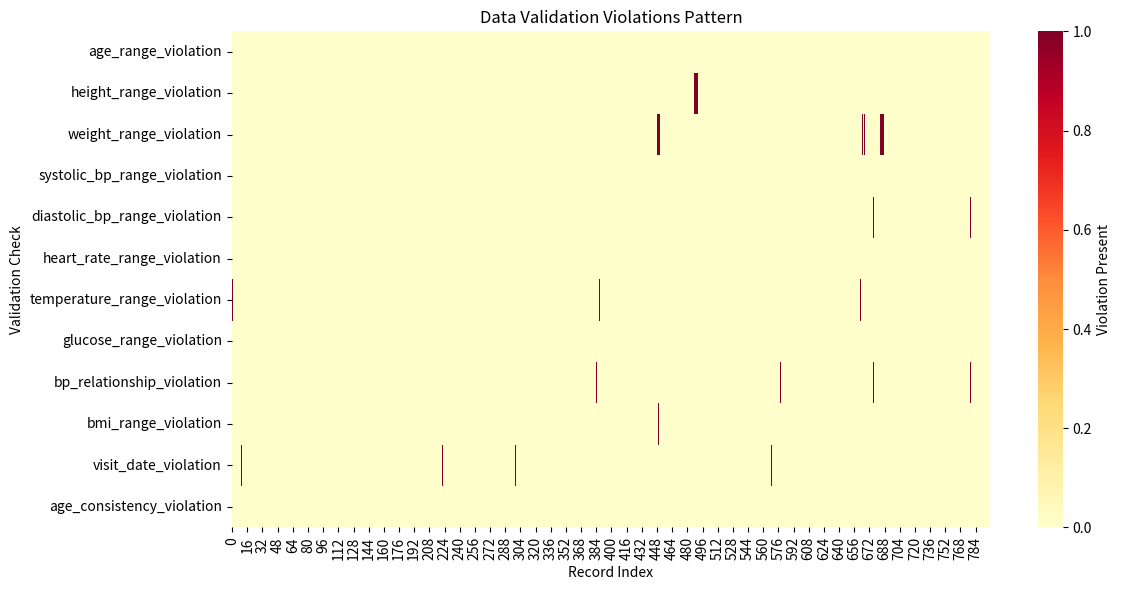
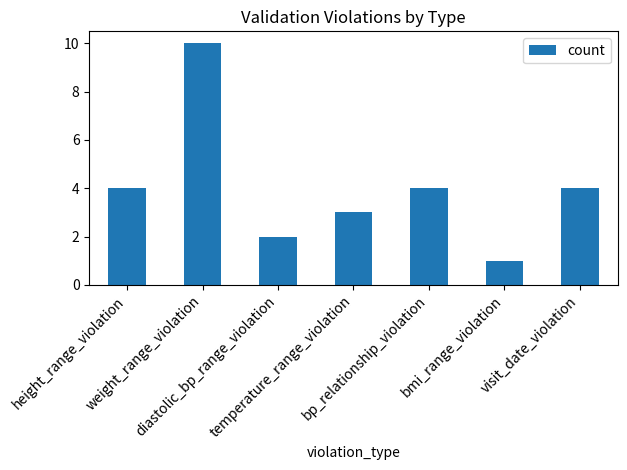

Write Python code to recreate these figures, in order.
# data_validation.py - Validating and verifying clinical data
# This script demonstrates various validation techniques to ensure data quality
# and consistency in clinical datasets, including range checks, relationship
# validation, and temporal consistency checks.

import pandas as pd
import numpy as np
import matplotlib.pyplot as plt
import seaborn as sns
from datetime import datetime
import os

# Create visualization directory
visualization_path = os.path.join('30-Day-Data-Analysis','visualization_assets')
os.makedirs(visualization_path, exist_ok=True)

print("1. Loading and preparing sample data")

def load_sample_data():
    """
    Load or create sample clinical data for validation
    Returns both raw and processed datasets to validate transformations
    """
    # Create sample clinical data with some intentional issues
    np.random.seed(42)
    n_patients = 200
    n_visits = 4
    
    data = []
    for patient_id in range(n_patients):
        age = np.random.randint(18, 90)
        weight_baseline = np.random.normal(70, 15)
        height = np.random.normal(170, 10)
        
        for visit in range(n_visits):
            # Add some realistic variation and occasional errors
            record = {
                'patient_id': f'P{patient_id:03d}',
                'visit_number': visit + 1,
                'visit_date': pd.Timestamp('2023-01-01') + pd.Timedelta(days=30*visit) + 
                            pd.Timedelta(days=np.random.randint(-5, 5)),
                'age': age + (1 if visit > 2 else 0),  # Age increases after 6 months
                'height': height + np.random.normal(0, 0.5),  # Small measurement variations
                'weight': weight_baseline + np.random.normal(0, 2),  # Normal weight fluctuation
                'systolic_bp': np.random.normal(120, 10),
                'diastolic_bp': np.random.normal(80, 8),
                'heart_rate': np.random.normal(75, 10),
                'temperature': np.random.normal(37, 0.3),
                'glucose': np.random.normal(100, 15),
            }
            
            # Add some intentional errors for validation testing (1% of records)
            if np.random.random() < 0.01:
                error_type = np.random.choice(['range', 'relationship', 'temporal'])
                if error_type == 'range':
                    record['temperature'] = np.random.choice([35, 41])  # Implausible temperatures
                elif error_type == 'relationship':
                    record['diastolic_bp'] = record['systolic_bp'] + 10  # Impossible BP relationship
                elif error_type == 'temporal':
                    record['visit_date'] = record['visit_date'] - pd.Timedelta(days=180)  # Time inconsistency
            
            data.append(record)
    
    return pd.DataFrame(data)

# Load the data
df = load_sample_data()
print("\nInitial data shape:", df.shape)
print("\nSample of loaded data:")
print(df.head())

print("\n2. Define validation rules")

class ClinicalDataValidator:
    """Class to handle clinical data validation rules and checks"""
    
    def __init__(self):
        # Define valid ranges for clinical measurements
        self.valid_ranges = {
            'age': (18, 100),
            'height': (140, 220),  # cm
            'weight': (35, 250),   # kg
            'systolic_bp': (70, 200),
            'diastolic_bp': (40, 120),
            'heart_rate': (40, 150),
            'temperature': (35.5, 40.0),
            'glucose': (30, 500)
        }
    
    def check_ranges(self, df):
        """Check if values fall within expected ranges"""
        range_violations = pd.DataFrame(index=df.index)
        
        for column, (min_val, max_val) in self.valid_ranges.items():
            if column in df.columns:
                violations = ~df[column].between(min_val, max_val)
                range_violations[f'{column}_range_violation'] = violations
        
        return range_violations
    
    def check_relationships(self, df):
        """Check if relationships between variables are valid"""
        relationship_violations = pd.DataFrame(index=df.index)
        
        # Check blood pressure relationship
        bp_violation = df['diastolic_bp'] >= df['systolic_bp']
        relationship_violations['bp_relationship_violation'] = bp_violation
        
        # Check BMI range
        bmi = df['weight'] / ((df['height']/100) ** 2)
        bmi_violation = ~bmi.between(10, 60)
        relationship_violations['bmi_range_violation'] = bmi_violation
        
        return relationship_violations
    
    def check_temporal_consistency(self, df):
        """Check temporal consistency of measurements"""
        temporal_violations = pd.DataFrame(index=df.index)
        
        # Check visit dates are properly ordered
        date_violations = df.groupby('patient_id').apply(
            lambda x: x['visit_date'].diff().dt.days < 0
        ).reset_index(level=0, drop=True)
        
        temporal_violations['visit_date_violation'] = date_violations
        
        # Check age consistency
        age_violations = df.groupby('patient_id').apply(
            lambda x: x['age'].diff().abs() > 1
        ).reset_index(level=0, drop=True)
        
        temporal_violations['age_consistency_violation'] = age_violations
        
        return temporal_violations
    
    def validate_data(self, df):
        """Run all validation checks"""
        range_violations = self.check_ranges(df)
        relationship_violations = self.check_relationships(df)
        temporal_violations = self.check_temporal_consistency(df)
        
        # Combine all violations
        all_violations = pd.concat([
            range_violations,
            relationship_violations,
            temporal_violations
        ], axis=1)
        
        return all_violations

print("\n3. Perform validation checks")

# Initialize validator and run checks
validator = ClinicalDataValidator()
violations = validator.validate_data(df)

# Summarize violations
violation_summary = violations.sum().to_frame('count').reset_index()
violation_summary.columns = ['violation_type', 'count']
violation_summary = violation_summary[violation_summary['count'] > 0]

print("\nValidation summary:")
print(violation_summary)

print("\n4. Visualize validation results")

# Create violation patterns visualization
plt.figure(figsize=(12, 6))
sns.heatmap(violations.T, cmap='YlOrRd', cbar_kws={'label': 'Violation Present'})
plt.title('Data Validation Violations Pattern')
plt.xlabel('Record Index')
plt.ylabel('Validation Check')
plt.tight_layout()
plt.savefig(os.path.join(visualization_path, 'violation_patterns.png'))
plt.close()

# Create violation counts visualization
plt.figure(figsize=(10, 6))
violation_summary.plot(kind='bar', x='violation_type', y='count')
plt.title('Validation Violations by Type')
plt.xticks(rotation=45, ha='right')
plt.tight_layout()
plt.savefig(os.path.join(visualization_path, 'violation_counts.png'))
plt.close()

print("\n5. Generate detailed violation report")

def generate_violation_report(df, violations):
    """Generate detailed report of violations"""
    report = []
    
    # For each record with violations
    for idx in violations.index[violations.any(axis=1)]:
        record = df.loc[idx]
        record_violations = violations.loc[idx]
        
        for check in record_violations[record_violations].index:
            report.append({
                'patient_id': record['patient_id'],
                'visit_number': record['visit_number'],
                'violation_type': check,
                'relevant_values': get_relevant_values(record, check)
            })
    
    return pd.DataFrame(report)

def get_relevant_values(record, violation_type):
    """Extract relevant values for the violation type"""
    if 'range' in violation_type:
        variable = violation_type.replace('_range_violation', '')
        # Check if the variable exists in the record
        if variable in record:
            return f"{variable}: {record[variable]}"
        return "N/A"
    elif 'bp_relationship' in violation_type:
        return f"Systolic: {record['systolic_bp']}, Diastolic: {record['diastolic_bp']}"
    elif 'bmi_range' in violation_type:
        height = record['height']
        weight = record['weight']
        bmi = weight / ((height/100) ** 2)
        return f"BMI: {bmi:.1f} (height: {height}, weight: {weight})"
    elif 'visit_date' in violation_type:
        return f"Visit date: {record['visit_date']}"
    elif 'age_consistency' in violation_type:
        return f"Age: {record['age']}"
    return "N/A"

violation_report = generate_violation_report(df, violations)
print("\nDetailed violation report:")
print(violation_report.head())

print("\n6. Data quality metrics")

def calculate_quality_metrics(df, violations):
    """Calculate various data quality metrics"""
    metrics = {
        'total_records': len(df),
        'clean_records': len(df) - len(violations[violations.any(axis=1)]),
        'violation_rate': (len(violations[violations.any(axis=1)]) / len(df)) * 100,
        'completeness': (1 - df.isnull().sum() / len(df)) * 100,
        'unique_patients': df['patient_id'].nunique(),
        'avg_visits_per_patient': df.groupby('patient_id').size().mean()
    }
    
    return pd.Series(metrics)

quality_metrics = calculate_quality_metrics(df, violations)
print("\nData quality metrics:")
print(quality_metrics)

print("\n7. Export validation results")

# Create results directory
results_dir = 'validation_results'
os.makedirs(results_dir, exist_ok=True)

# Save validation results
violations.to_csv(os.path.join(results_dir, 'validation_violations.csv'))
violation_report.to_csv(os.path.join(results_dir, 'violation_report.csv'))
quality_metrics.to_frame().to_csv(os.path.join(results_dir, 'quality_metrics.csv'))

# Create validation summary report
with open(os.path.join(results_dir, 'validation_summary.txt'), 'w') as f:
    f.write("Clinical Data Validation Summary\n")
    f.write("==============================\n\n")
    f.write(f"Total records analyzed: {len(df)}\n")
    f.write(f"Number of patients: {df['patient_id'].nunique()}\n")
    f.write(f"Time period: {df['visit_date'].min()} to {df['visit_date'].max()}\n\n")
    f.write("Quality Metrics:\n")
    f.write(quality_metrics.to_string())
    f.write("\n\nValidation Violations:\n")
    f.write(violation_summary.to_string())

print("\nValidation complete! Check the visualization_assets folder for plots")
print("and validation_results directory for detailed reports.")
